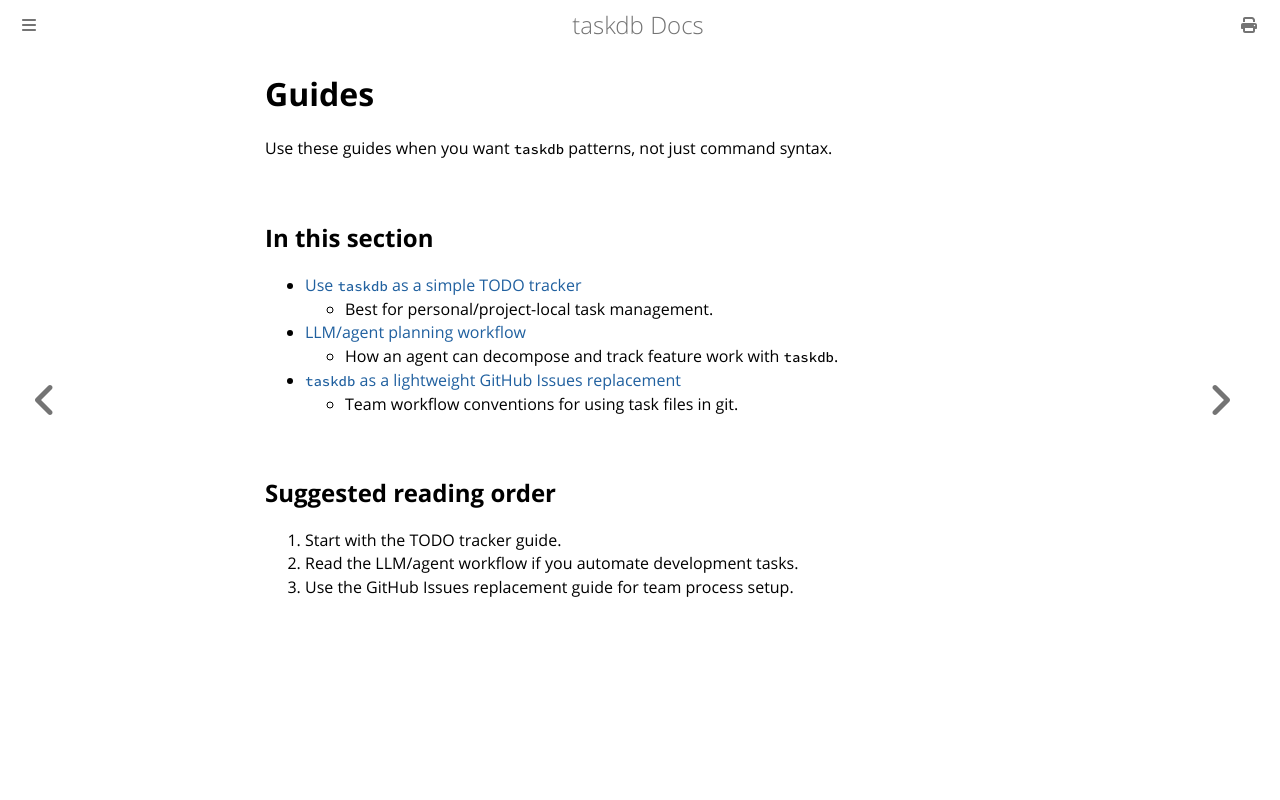

repository: toastdriven/taskdb · page: guides/index.html · generator: mdbook

# Guides

Use these guides when you want `taskdb` patterns, not just command syntax.

## In this section

- [Use `taskdb` as a simple TODO tracker](./todo-list.md)
  - Best for personal/project-local task management.
- [LLM/agent planning workflow](./llm-planning.md)
  - How an agent can decompose and track feature work with `taskdb`.
- [`taskdb` as a lightweight GitHub Issues replacement](./github-issues-replacement.md)
  - Team workflow conventions for using task files in git.

## Suggested reading order

1. Start with the TODO tracker guide.
2. Read the LLM/agent workflow if you automate development tasks.
3. Use the GitHub Issues replacement guide for team process setup.
